Labelled photos from "raw_data", an image-classification folder in Tahkare/Projet-AIC. The possible labels are: chaetognatha, copepoda, euphausiids, fish larvae, limacina, medusae.

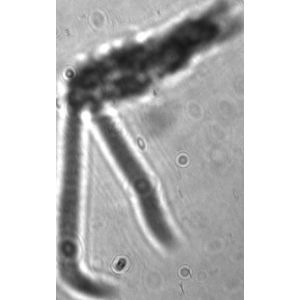
Label: copepoda

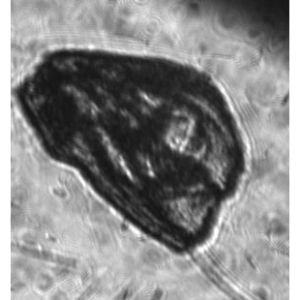
Label: medusae

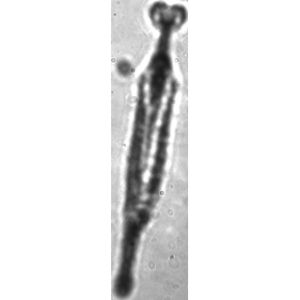
Label: chaetognatha

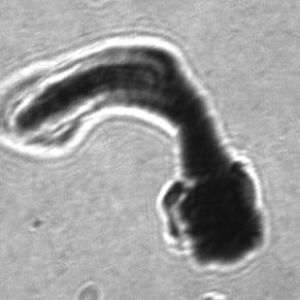
Label: fish larvae

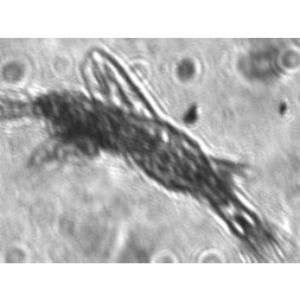
Label: euphausiids

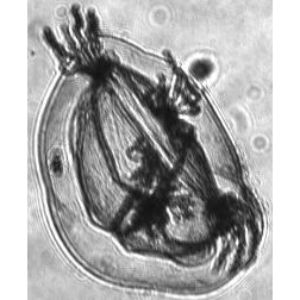
Label: medusae
